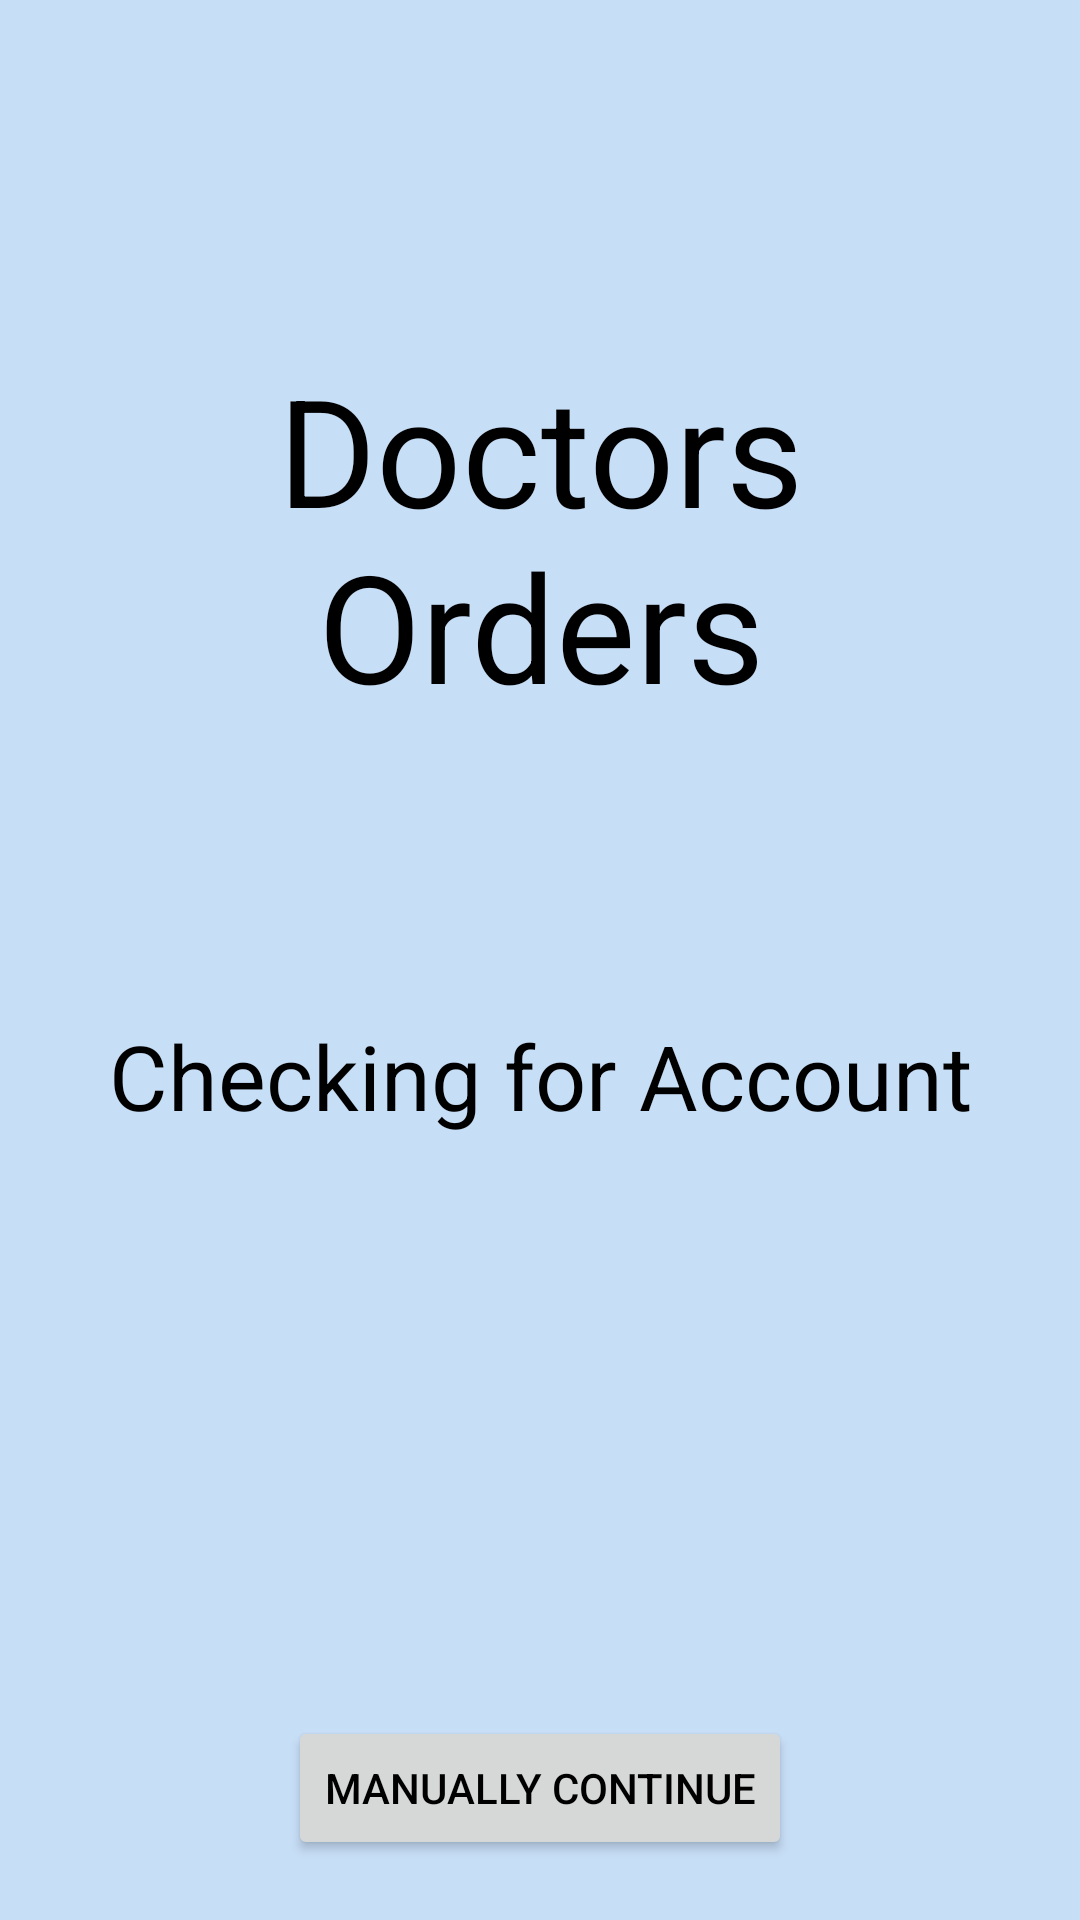

Layout XML and referenced resources for this Android screen:
<!-- AndroidManifest.xml: application theme Theme.DoctorsOrders -->
<!-- res/layout/activity_login_loading.xml -->
<?xml version="1.0" encoding="utf-8"?>
<androidx.constraintlayout.widget.ConstraintLayout xmlns:android="http://schemas.android.com/apk/res/android"
    android:layout_width="match_parent"
    android:layout_height="match_parent"
    android:background="@color/backgroundTintSecondary">
    
    <LinearLayout
        android:layout_width="match_parent"
        android:layout_height="match_parent"
        android:orientation="vertical"
        android:gravity="top|center"
        android:layout_margin="20dp">

        
        <TextView
            android:layout_width="match_parent"
            android:layout_height="wrap_content"
            android:gravity="center"
            android:text="@string/app_name"
            android:textSize="@dimen/Title"
            android:layout_weight="1">
        </TextView>

        
        <TextView
            android:layout_width="match_parent"
            android:layout_height="wrap_content"
            android:gravity="center|top"
            android:text="@string/loading1"
            android:textSize="@dimen/Header2"
            android:layout_weight="1">
        </TextView>

        <Button
            android:id="@+id/finLoad"
            android:layout_width="wrap_content"
            android:layout_height="wrap_content"
            android:text="Manually Continue">
        </Button>

    </LinearLayout>

</androidx.constraintlayout.widget.ConstraintLayout>
<!-- resources referenced by this layout -->
<resources>
  <color name="backgroundTintSecondary">#40227DDD</color>
  <dimen name="Header2">30dp</dimen>
  <dimen name="Title">50dp</dimen>
  <string name="app_name">Doctors Orders</string>
  <string name="loading1">Checking for Account</string>
  <style name="Theme.DoctorsOrders" parent="Theme.MaterialComponents.DayNight.DarkActionBar">
          
          <item name="colorPrimary">@color/colorPrimary</item>
          <item name="colorPrimaryVariant">@color/colorPrimaryVariant</item>
          <item name="colorOnPrimary">@color/white</item>
          
          <item name="colorSecondary">@color/colorSecondary</item>
          <item name="colorSecondaryVariant">@color/colorSecondaryVariant</item>
          <item name="colorOnSecondary">@color/white</item>
          
          <item name="android:statusBarColor">?attr/colorSecondaryVariant</item>
          
          <item name="android:textColor">@color/black</item>
      </style>
  <color name="colorPrimary">#807773</color>
  <color name="colorPrimaryVariant">#FFBB6000</color>
  <color name="white">#FFFFFFFF</color>
  <color name="colorSecondary">#FF227DDD</color>
  <color name="colorSecondaryVariant">#FF005BBB</color>
  <color name="black">#FF000000</color>
</resources>
